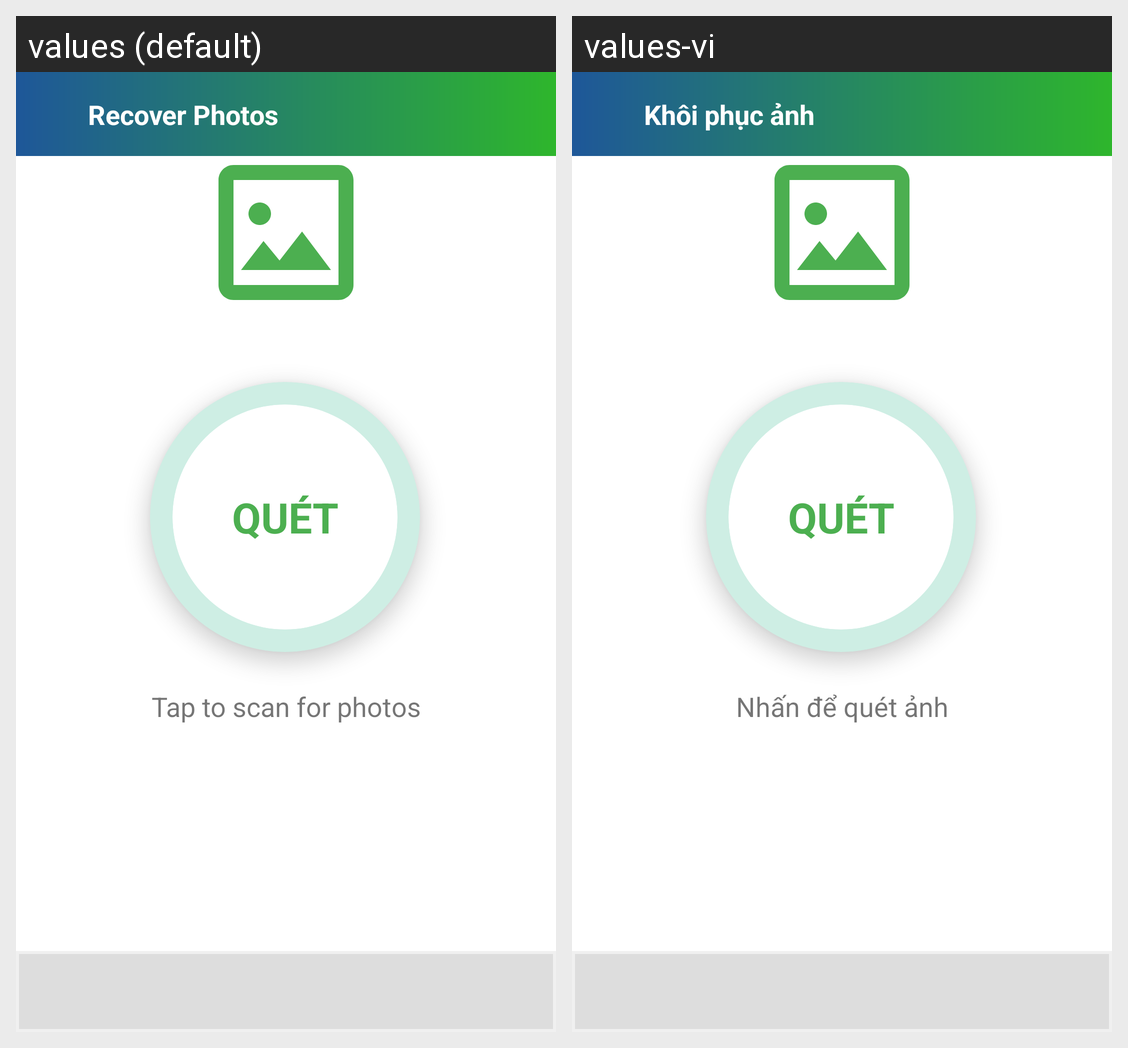

The same Android screen rendered under two of its app's locales, left to right. List the strings drawn on it with the default value and each locale's translation.
Android screen res/layout/activity_photo_recovery.xml rendered under 2 locales, left to right: values (default), values-vi. Device: Nexus 5 (rendered at 1080×1920; each locale shown at half size, 540×960, under a caption strip naming it); theme Theme.IfU.
Strings drawn on this screen, with the default value and each locale's value (text and hints the layout hard-codes, and strings that could not be matched under every locale, appear in the picture but are not listed):

recover_photos
  values: Recover Photos
  values-vi: Khôi phục ảnh

tap_to_scan_photos
  values: Tap to scan for photos
  values-vi: Nhấn để quét ảnh
